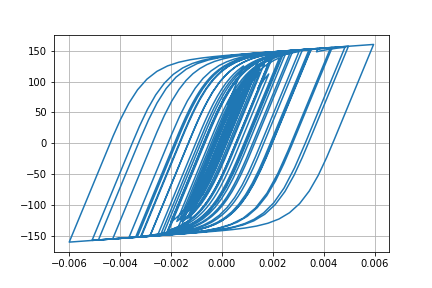

The file beside this chart, header and first rows:
Desplacment, Force
0.0, 0.0
4.965345544000896e-08, 0.004965
-3.5520467528049085e-07, -0.03552
-2.2939860031290265e-06, -0.2294
-6.572813032569065e-06, -0.6573
-1.33019254414187e-05, -1.33
-2.189325825710045e-05, -2.189
-3.1390847985859316e-05, -3.139
-4.0913141248664206e-05, -4.09
-4.9901238311368654e-05, -4.988
-5.812983874611966e-05, -5.81
-6.556369115175907e-05, -6.552
-7.216529451667961e-05, -7.211
-7.777529859876153e-05, -7.77
-8.21803137110832e-05, -8.21
-8.537294107706389e-05, -8.528
-8.771380500094647e-05, -8.761
-8.98512858448957e-05, -8.974
-9.246274055097576e-05, -9.234
-9.599075176282031e-05, -9.586
-0.0001005, -10.03
-0.0001054, -10.53
-0.0001101, -10.99
-0.0001135, -11.33
-0.0001151, -11.48
-0.0001142, -11.4
-0.0001107, -11.05
-0.0001043, -10.41
-9.52898409332175e-05, -9.506
-8.400052329626256e-05, -8.377
-7.117287100594699e-05, -7.095
-5.752332230079434e-05, -5.73
-4.358207970716768e-05, -4.335
-2.9680153940694895e-05, -2.945
-1.597987121591791e-05, -1.575
-2.425799473564607e-06, -0.2198
1.1298854791067216e-05, 1.153
2.58824914352119e-05, 2.611
4.230245265690141e-05, 4.252
6.15303185101643e-05, 6.172
8.418736961388995e-05, 8.432
0.0001102, 11.03
0.000139, 13.88
0.0001693, 16.88
0.0001999, 19.89
0.0002294, 22.79
0.0002562, 25.4
0.0002785, 27.56
0.0002948, 29.13
0.0003048, 30.08
0.0003094, 30.52
0.0003106, 30.65
0.0003111, 30.69
0.0003124, 30.81
0.0003153, 31.09
0.0003198, 31.52
0.0003258, 32.09
0.0003331, 32.79
0.0003419, 33.63
0.000352, 34.58
... 2,941 more rows
